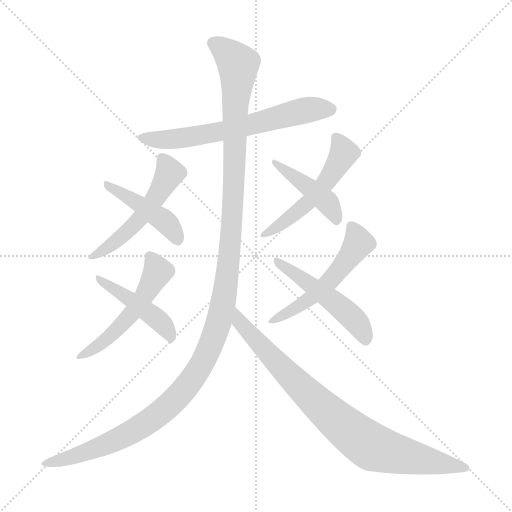
t = 0.00 s
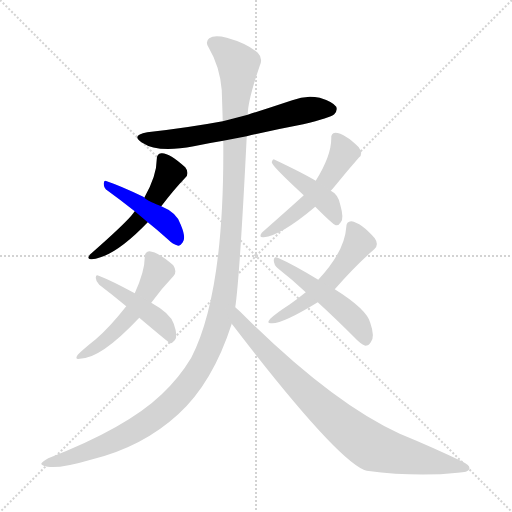
t = 1.71 s
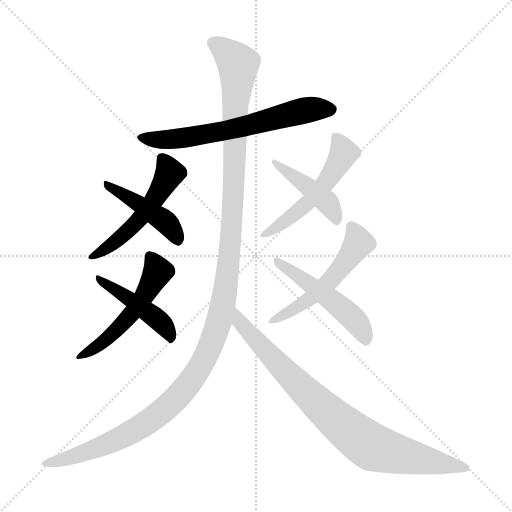
t = 3.43 s
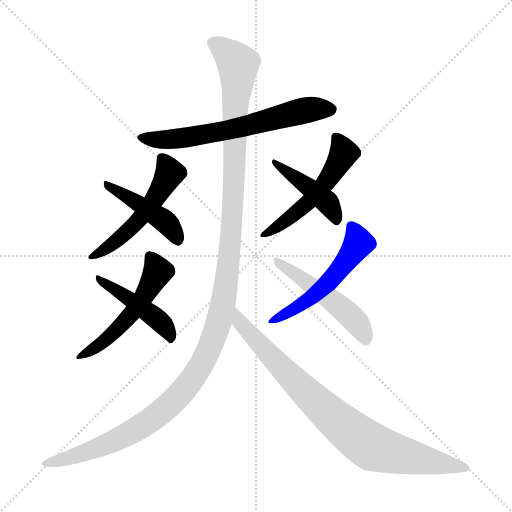
t = 5.14 s
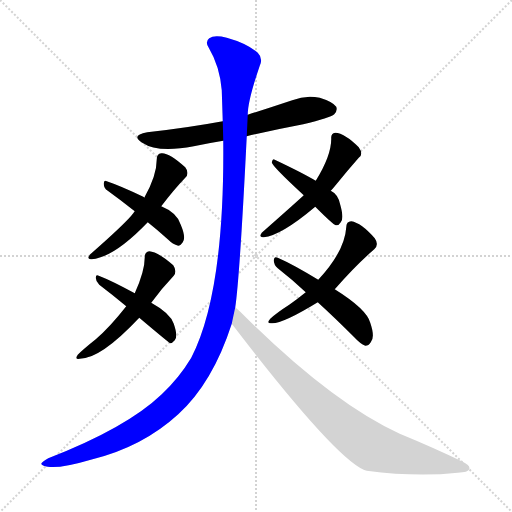
t = 6.86 s
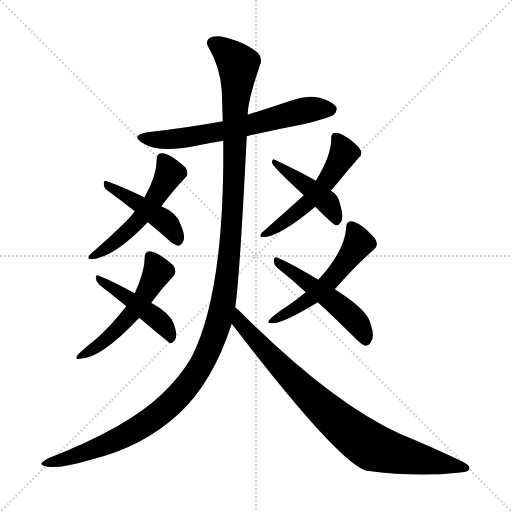
t = 8.57 s

The animated SVG that drew these frames (rendered in a browser with its animation timeline set to each time). Animation: 11 CSS @keyframes rules; one cycle of 8.57 s.

<svg version="1.1" viewBox="0 0 1024 1024" xmlns="http://www.w3.org/2000/svg">
  <g stroke="lightgray" stroke-dasharray="1,1" stroke-width="1" transform="scale(4, 4)">
    <line x1="0" y1="0" x2="256" y2="256"></line>
    <line x1="256" y1="0" x2="0" y2="256"></line>
    <line x1="128" y1="0" x2="128" y2="256"></line>
    <line x1="0" y1="128" x2="256" y2="128"></line>
  </g>
<g transform="scale(1, -1) translate(0, -900)">
   <style type="text/css">
    @keyframes keyframes0 {
      from {
       stroke: blue;
       stroke-dashoffset: 638;
       stroke-width: 128;
       }
       67% {
       animation-timing-function: step-end;
       stroke: blue;
       stroke-dashoffset: 0;
       stroke-width: 128;
       }
       to {
       stroke: black;
       stroke-width: 1024;
       }
       }
       #make-me-a-hanzi-animation-0 {
         animation: keyframes0 0.769206s both;
         animation-delay: 0.000000s;
         animation-timing-function: linear;
       }
    @keyframes keyframes1 {
      from {
       stroke: blue;
       stroke-dashoffset: 518;
       stroke-width: 128;
       }
       63% {
       animation-timing-function: step-end;
       stroke: blue;
       stroke-dashoffset: 0;
       stroke-width: 128;
       }
       to {
       stroke: black;
       stroke-width: 1024;
       }
       }
       #make-me-a-hanzi-animation-1 {
         animation: keyframes1 0.671549s both;
         animation-delay: 0.769206s;
         animation-timing-function: linear;
       }
    @keyframes keyframes2 {
      from {
       stroke: blue;
       stroke-dashoffset: 439;
       stroke-width: 128;
       }
       59% {
       animation-timing-function: step-end;
       stroke: blue;
       stroke-dashoffset: 0;
       stroke-width: 128;
       }
       to {
       stroke: black;
       stroke-width: 1024;
       }
       }
       #make-me-a-hanzi-animation-2 {
         animation: keyframes2 0.607259s both;
         animation-delay: 1.440755s;
         animation-timing-function: linear;
       }
    @keyframes keyframes3 {
      from {
       stroke: blue;
       stroke-dashoffset: 519;
       stroke-width: 128;
       }
       63% {
       animation-timing-function: step-end;
       stroke: blue;
       stroke-dashoffset: 0;
       stroke-width: 128;
       }
       to {
       stroke: black;
       stroke-width: 1024;
       }
       }
       #make-me-a-hanzi-animation-3 {
         animation: keyframes3 0.672363s both;
         animation-delay: 2.048014s;
         animation-timing-function: linear;
       }
    @keyframes keyframes4 {
      from {
       stroke: blue;
       stroke-dashoffset: 446;
       stroke-width: 128;
       }
       59% {
       animation-timing-function: step-end;
       stroke: blue;
       stroke-dashoffset: 0;
       stroke-width: 128;
       }
       to {
       stroke: black;
       stroke-width: 1024;
       }
       }
       #make-me-a-hanzi-animation-4 {
         animation: keyframes4 0.612956s both;
         animation-delay: 2.720378s;
         animation-timing-function: linear;
       }
    @keyframes keyframes5 {
      from {
       stroke: blue;
       stroke-dashoffset: 518;
       stroke-width: 128;
       }
       63% {
       animation-timing-function: step-end;
       stroke: blue;
       stroke-dashoffset: 0;
       stroke-width: 128;
       }
       to {
       stroke: black;
       stroke-width: 1024;
       }
       }
       #make-me-a-hanzi-animation-5 {
         animation: keyframes5 0.671549s both;
         animation-delay: 3.333333s;
         animation-timing-function: linear;
       }
    @keyframes keyframes6 {
      from {
       stroke: blue;
       stroke-dashoffset: 431;
       stroke-width: 128;
       }
       58% {
       animation-timing-function: step-end;
       stroke: blue;
       stroke-dashoffset: 0;
       stroke-width: 128;
       }
       to {
       stroke: black;
       stroke-width: 1024;
       }
       }
       #make-me-a-hanzi-animation-6 {
         animation: keyframes6 0.600749s both;
         animation-delay: 4.004883s;
         animation-timing-function: linear;
       }
    @keyframes keyframes7 {
      from {
       stroke: blue;
       stroke-dashoffset: 524;
       stroke-width: 128;
       }
       63% {
       animation-timing-function: step-end;
       stroke: blue;
       stroke-dashoffset: 0;
       stroke-width: 128;
       }
       to {
       stroke: black;
       stroke-width: 1024;
       }
       }
       #make-me-a-hanzi-animation-7 {
         animation: keyframes7 0.676432s both;
         animation-delay: 4.605632s;
         animation-timing-function: linear;
       }
    @keyframes keyframes8 {
      from {
       stroke: blue;
       stroke-dashoffset: 495;
       stroke-width: 128;
       }
       62% {
       animation-timing-function: step-end;
       stroke: blue;
       stroke-dashoffset: 0;
       stroke-width: 128;
       }
       to {
       stroke: black;
       stroke-width: 1024;
       }
       }
       #make-me-a-hanzi-animation-8 {
         animation: keyframes8 0.652832s both;
         animation-delay: 5.282064s;
         animation-timing-function: linear;
       }
    @keyframes keyframes9 {
      from {
       stroke: blue;
       stroke-dashoffset: 1312;
       stroke-width: 128;
       }
       81% {
       animation-timing-function: step-end;
       stroke: blue;
       stroke-dashoffset: 0;
       stroke-width: 128;
       }
       to {
       stroke: black;
       stroke-width: 1024;
       }
       }
       #make-me-a-hanzi-animation-9 {
         animation: keyframes9 1.317708s both;
         animation-delay: 5.934896s;
         animation-timing-function: linear;
       }
    @keyframes keyframes10 {
      from {
       stroke: blue;
       stroke-dashoffset: 838;
       stroke-width: 128;
       }
       73% {
       animation-timing-function: step-end;
       stroke: blue;
       stroke-dashoffset: 0;
       stroke-width: 128;
       }
       to {
       stroke: black;
       stroke-width: 1024;
       }
       }
       #make-me-a-hanzi-animation-10 {
         animation: keyframes10 0.931966s both;
         animation-delay: 7.252604s;
         animation-timing-function: linear;
       }
</style>
<path d="M 493.5 627.5 Q 548.5 640.5 606.5 651.5 Q 660.5 664.5 668.5 671.5 Q 675.5 678.5 672.5 686.5 Q 665.5 696.5 639.5 704.5 Q 611.5 710.5 584.5 699.5 Q 539.5 684.5 495.5 670.5 L 445.5 657.5 Q 375.5 644.5 294.5 635.5 Q 260.5 629.5 284.5 614.5 Q 315.5 593.5 387.5 607.5 Q 415.5 613.5 446.5 618.5 L 493.5 627.5 Z" fill="lightgray"></path> 
<path d="M 322.5 487.5 Q 347.5 520.5 370.5 544.5 Q 379.5 553.5 370.5 565.5 Q 337.5 595.5 322.5 593.5 Q 313.5 592.5 313.5 581.5 Q 313.5 548.5 288.5 504.5 L 269.5 477.5 Q 268.5 476.5 266.5 473.5 Q 253.5 455.5 179.5 390.5 Q 172.5 380.5 183.5 381.5 Q 228.5 385.5 295.5 455.5 L 322.5 487.5 Z" fill="lightgray"></path> 
<path d="M 295.5 455.5 Q 314.5 440.5 335.5 421.5 Q 345.5 411.5 356.5 408.5 Q 360.5 408.5 365.5 415.5 Q 372.5 424.5 361.5 450.5 Q 354.5 474.5 322.5 487.5 C 296.5 498.5 296.5 498.5 288.5 504.5 Q 288.5 505.5 286.5 506.5 Q 240.5 528.5 213.5 537.5 Q 207.5 540.5 207.5 532.5 Q 207.5 523.5 215.5 518.5 Q 240.5 500.5 269.5 477.5 L 295.5 455.5 Z" fill="lightgray"></path> 
<path d="M 302.5 294.5 Q 324.5 324.5 347.5 348.5 Q 354.5 357.5 346.5 369.5 Q 315.5 396.5 298.5 397.5 Q 289.5 396.5 289.5 385.5 Q 289.5 357.5 269.5 313.5 L 252.5 287.5 Q 219.5 245.5 191.5 221.5 Q 167.5 202.5 155.5 190.5 Q 148.5 180.5 159.5 182.5 Q 201.5 182.5 278.5 264.5 L 302.5 294.5 Z" fill="lightgray"></path> 
<path d="M 278.5 264.5 Q 336.5 215.5 340.5 213.5 Q 344.5 213.5 349.5 219.5 Q 356.5 226.5 347.5 252.5 Q 340.5 273.5 302.5 294.5 L 269.5 313.5 Q 223.5 338.5 197.5 348.5 Q 191.5 351.5 191.5 344.5 Q 191.5 337.5 198.5 330.5 Q 223.5 311.5 252.5 287.5 L 278.5 264.5 Z" fill="lightgray"></path> 
<path d="M 661.5 518.5 Q 665.5 522.5 669.5 527.5 Q 694.5 558.5 717.5 584.5 Q 727.5 591.5 717.5 605.5 Q 689.5 633.5 670.5 634.5 Q 661.5 633.5 662.5 622.5 Q 662.5 588.5 631.5 538.5 L 607.5 509.5 Q 601.5 503.5 523.5 434.5 Q 516.5 424.5 527.5 425.5 Q 561.5 428.5 630.5 486.5 L 661.5 518.5 Z" fill="lightgray"></path> 
<path d="M 630.5 486.5 Q 666.5 450.5 671.5 449.5 Q 677.5 448.5 681.5 455.5 Q 688.5 462.5 680.5 490.5 Q 676.5 511.5 661.5 518.5 L 631.5 538.5 Q 604.5 554.5 549.5 580.5 Q 545.5 583.5 543.5 575.5 Q 543.5 568.5 607.5 509.5 L 630.5 486.5 Z" fill="lightgray"></path> 
<path d="M 669.5 321.5 Q 711.5 369.5 748.5 401.5 Q 758.5 410.5 749.5 423.5 Q 722.5 454.5 702.5 457.5 Q 692.5 457.5 692.5 445.5 Q 689.5 397.5 636.5 340.5 L 611.5 315.5 Q 595.5 302.5 578.5 290.5 Q 553.5 274.5 540.5 262.5 Q 531.5 252.5 543.5 253.5 Q 565.5 252.5 635.5 295.5 L 669.5 321.5 Z" fill="lightgray"></path> 
<path d="M 635.5 295.5 Q 669.5 264.5 708.5 225.5 Q 720.5 212.5 730.5 208.5 Q 737.5 208.5 741.5 215.5 Q 750.5 225.5 740.5 254.5 Q 733.5 281.5 669.5 321.5 L 636.5 340.5 Q 585.5 371.5 555.5 384.5 Q 548.5 388.5 547.5 379.5 Q 547.5 370.5 555.5 363.5 Q 582.5 342.5 611.5 315.5 L 635.5 295.5 Z" fill="lightgray"></path> 
<path d="M 470.5 285.5 Q 479.5 345.5 493.5 627.5 L 495.5 670.5 Q 495.5 698.5 519.5 768.5 Q 526.5 783.5 515.5 794.5 Q 493.5 813.5 453.5 824.5 Q 428.5 830.5 418.5 823.5 Q 409.5 816.5 417.5 804.5 Q 439.5 767.5 443.5 719.5 Q 444.5 688.5 445.5 657.5 L 446.5 618.5 Q 449.5 314.5 382.5 184.5 Q 358.5 144.5 323.5 111.5 Q 253.5 44.5 96.5 -16.5 Q 83.5 -23.5 82.5 -27.5 Q 83.5 -31.5 95.5 -33.5 Q 120.5 -37.5 181.5 -19.5 Q 284.5 5.5 356.5 71.5 Q 425.5 134.5 463.5 252.5 L 470.5 285.5 Z" fill="lightgray"></path> 
<path d="M 463.5 252.5 Q 677.5 -26.5 733.5 -41.5 Q 832.5 -54.5 915.5 -45.5 Q 936.5 -44.5 938.5 -38.5 Q 941.5 -31.5 925.5 -23.5 Q 867.5 4.5 799.5 32.5 Q 661.5 95.5 480.5 276.5 Q 474.5 282.5 470.5 285.5 C 448.5 305.5 445.5 276.5 463.5 252.5 Z" fill="lightgray"></path> 
      <clipPath id="make-me-a-hanzi-clip-0">
      <path d="M 493.5 627.5 Q 548.5 640.5 606.5 651.5 Q 660.5 664.5 668.5 671.5 Q 675.5 678.5 672.5 686.5 Q 665.5 696.5 639.5 704.5 Q 611.5 710.5 584.5 699.5 Q 539.5 684.5 495.5 670.5 L 445.5 657.5 Q 375.5 644.5 294.5 635.5 Q 260.5 629.5 284.5 614.5 Q 315.5 593.5 387.5 607.5 Q 415.5 613.5 446.5 618.5 L 493.5 627.5 Z" fill="lightgray"></path>
      </clipPath>
      <path clip-path="url(#make-me-a-hanzi-clip-0)" d="M 286.5 626.5 L 315.5 620.5 L 374.5 624.5 L 466.5 641.5 L 618.5 681.5 L 661.5 681.5 " fill="none" id="make-me-a-hanzi-animation-0" stroke-dasharray="510 1020" stroke-linecap="round"></path>

      <clipPath id="make-me-a-hanzi-clip-1">
      <path d="M 322.5 487.5 Q 347.5 520.5 370.5 544.5 Q 379.5 553.5 370.5 565.5 Q 337.5 595.5 322.5 593.5 Q 313.5 592.5 313.5 581.5 Q 313.5 548.5 288.5 504.5 L 269.5 477.5 Q 268.5 476.5 266.5 473.5 Q 253.5 455.5 179.5 390.5 Q 172.5 380.5 183.5 381.5 Q 228.5 385.5 295.5 455.5 L 322.5 487.5 Z" fill="lightgray"></path>
      </clipPath>
      <path clip-path="url(#make-me-a-hanzi-clip-1)" d="M 325.5 581.5 L 339.5 553.5 L 304.5 493.5 L 250.5 432.5 L 206.5 398.5 L 190.5 395.5 L 187.5 388.5 " fill="none" id="make-me-a-hanzi-animation-1" stroke-dasharray="390 780" stroke-linecap="round"></path>

      <clipPath id="make-me-a-hanzi-clip-2">
      <path d="M 295.5 455.5 Q 314.5 440.5 335.5 421.5 Q 345.5 411.5 356.5 408.5 Q 360.5 408.5 365.5 415.5 Q 372.5 424.5 361.5 450.5 Q 354.5 474.5 322.5 487.5 C 296.5 498.5 296.5 498.5 288.5 504.5 Q 288.5 505.5 286.5 506.5 Q 240.5 528.5 213.5 537.5 Q 207.5 540.5 207.5 532.5 Q 207.5 523.5 215.5 518.5 Q 240.5 500.5 269.5 477.5 L 295.5 455.5 Z" fill="lightgray"></path>
      </clipPath>
      <path clip-path="url(#make-me-a-hanzi-clip-2)" d="M 214.5 530.5 L 329.5 458.5 L 355.5 419.5 " fill="none" id="make-me-a-hanzi-animation-2" stroke-dasharray="311 622" stroke-linecap="round"></path>

      <clipPath id="make-me-a-hanzi-clip-3">
      <path d="M 302.5 294.5 Q 324.5 324.5 347.5 348.5 Q 354.5 357.5 346.5 369.5 Q 315.5 396.5 298.5 397.5 Q 289.5 396.5 289.5 385.5 Q 289.5 357.5 269.5 313.5 L 252.5 287.5 Q 219.5 245.5 191.5 221.5 Q 167.5 202.5 155.5 190.5 Q 148.5 180.5 159.5 182.5 Q 201.5 182.5 278.5 264.5 L 302.5 294.5 Z" fill="lightgray"></path>
      </clipPath>
      <path clip-path="url(#make-me-a-hanzi-clip-3)" d="M 300.5 386.5 L 315.5 357.5 L 284.5 300.5 L 220.5 227.5 L 163.5 189.5 " fill="none" id="make-me-a-hanzi-animation-3" stroke-dasharray="391 782" stroke-linecap="round"></path>

      <clipPath id="make-me-a-hanzi-clip-4">
      <path d="M 278.5 264.5 Q 336.5 215.5 340.5 213.5 Q 344.5 213.5 349.5 219.5 Q 356.5 226.5 347.5 252.5 Q 340.5 273.5 302.5 294.5 L 269.5 313.5 Q 223.5 338.5 197.5 348.5 Q 191.5 351.5 191.5 344.5 Q 191.5 337.5 198.5 330.5 Q 223.5 311.5 252.5 287.5 L 278.5 264.5 Z" fill="lightgray"></path>
      </clipPath>
      <path clip-path="url(#make-me-a-hanzi-clip-4)" d="M 199.5 339.5 L 313.5 262.5 L 334.5 240.5 L 342.5 219.5 " fill="none" id="make-me-a-hanzi-animation-4" stroke-dasharray="318 636" stroke-linecap="round"></path>

      <clipPath id="make-me-a-hanzi-clip-5">
      <path d="M 661.5 518.5 Q 665.5 522.5 669.5 527.5 Q 694.5 558.5 717.5 584.5 Q 727.5 591.5 717.5 605.5 Q 689.5 633.5 670.5 634.5 Q 661.5 633.5 662.5 622.5 Q 662.5 588.5 631.5 538.5 L 607.5 509.5 Q 601.5 503.5 523.5 434.5 Q 516.5 424.5 527.5 425.5 Q 561.5 428.5 630.5 486.5 L 661.5 518.5 Z" fill="lightgray"></path>
      </clipPath>
      <path clip-path="url(#make-me-a-hanzi-clip-5)" d="M 673.5 623.5 L 687.5 594.5 L 644.5 524.5 L 597.5 477.5 L 530.5 432.5 " fill="none" id="make-me-a-hanzi-animation-5" stroke-dasharray="390 780" stroke-linecap="round"></path>

      <clipPath id="make-me-a-hanzi-clip-6">
      <path d="M 630.5 486.5 Q 666.5 450.5 671.5 449.5 Q 677.5 448.5 681.5 455.5 Q 688.5 462.5 680.5 490.5 Q 676.5 511.5 661.5 518.5 L 631.5 538.5 Q 604.5 554.5 549.5 580.5 Q 545.5 583.5 543.5 575.5 Q 543.5 568.5 607.5 509.5 L 630.5 486.5 Z" fill="lightgray"></path>
      </clipPath>
      <path clip-path="url(#make-me-a-hanzi-clip-6)" d="M 548.5 575.5 L 644.5 503.5 L 657.5 490.5 L 673.5 457.5 " fill="none" id="make-me-a-hanzi-animation-6" stroke-dasharray="303 606" stroke-linecap="round"></path>

      <clipPath id="make-me-a-hanzi-clip-7">
      <path d="M 669.5 321.5 Q 711.5 369.5 748.5 401.5 Q 758.5 410.5 749.5 423.5 Q 722.5 454.5 702.5 457.5 Q 692.5 457.5 692.5 445.5 Q 689.5 397.5 636.5 340.5 L 611.5 315.5 Q 595.5 302.5 578.5 290.5 Q 553.5 274.5 540.5 262.5 Q 531.5 252.5 543.5 253.5 Q 565.5 252.5 635.5 295.5 L 669.5 321.5 Z" fill="lightgray"></path>
      </clipPath>
      <path clip-path="url(#make-me-a-hanzi-clip-7)" d="M 704.5 445.5 L 717.5 413.5 L 661.5 339.5 L 619.5 300.5 L 546.5 259.5 " fill="none" id="make-me-a-hanzi-animation-7" stroke-dasharray="396 792" stroke-linecap="round"></path>

      <clipPath id="make-me-a-hanzi-clip-8">
      <path d="M 635.5 295.5 Q 669.5 264.5 708.5 225.5 Q 720.5 212.5 730.5 208.5 Q 737.5 208.5 741.5 215.5 Q 750.5 225.5 740.5 254.5 Q 733.5 281.5 669.5 321.5 L 636.5 340.5 Q 585.5 371.5 555.5 384.5 Q 548.5 388.5 547.5 379.5 Q 547.5 370.5 555.5 363.5 Q 582.5 342.5 611.5 315.5 L 635.5 295.5 Z" fill="lightgray"></path>
      </clipPath>
      <path clip-path="url(#make-me-a-hanzi-clip-8)" d="M 554.5 376.5 L 692.5 276.5 L 723.5 240.5 L 730.5 220.5 " fill="none" id="make-me-a-hanzi-animation-8" stroke-dasharray="367 734" stroke-linecap="round"></path>

      <clipPath id="make-me-a-hanzi-clip-9">
      <path d="M 470.5 285.5 Q 479.5 345.5 493.5 627.5 L 495.5 670.5 Q 495.5 698.5 519.5 768.5 Q 526.5 783.5 515.5 794.5 Q 493.5 813.5 453.5 824.5 Q 428.5 830.5 418.5 823.5 Q 409.5 816.5 417.5 804.5 Q 439.5 767.5 443.5 719.5 Q 444.5 688.5 445.5 657.5 L 446.5 618.5 Q 449.5 314.5 382.5 184.5 Q 358.5 144.5 323.5 111.5 Q 253.5 44.5 96.5 -16.5 Q 83.5 -23.5 82.5 -27.5 Q 83.5 -31.5 95.5 -33.5 Q 120.5 -37.5 181.5 -19.5 Q 284.5 5.5 356.5 71.5 Q 425.5 134.5 463.5 252.5 L 470.5 285.5 Z" fill="lightgray"></path>
      </clipPath>
      <path clip-path="url(#make-me-a-hanzi-clip-9)" d="M 426.5 813.5 L 453.5 795.5 L 476.5 767.5 L 456.5 366.5 L 444.5 285.5 L 420.5 206.5 L 369.5 122.5 L 301.5 59.5 L 213.5 11.5 L 89.5 -29.5 " fill="none" id="make-me-a-hanzi-animation-9" stroke-dasharray="1184 2368" stroke-linecap="round"></path>

      <clipPath id="make-me-a-hanzi-clip-10">
      <path d="M 463.5 252.5 Q 677.5 -26.5 733.5 -41.5 Q 832.5 -54.5 915.5 -45.5 Q 936.5 -44.5 938.5 -38.5 Q 941.5 -31.5 925.5 -23.5 Q 867.5 4.5 799.5 32.5 Q 661.5 95.5 480.5 276.5 Q 474.5 282.5 470.5 285.5 C 448.5 305.5 445.5 276.5 463.5 252.5 Z" fill="lightgray"></path>
      </clipPath>
      <path clip-path="url(#make-me-a-hanzi-clip-10)" d="M 473.5 279.5 L 481.5 249.5 L 535.5 191.5 L 627.5 99.5 L 730.5 14.5 L 777.5 -4.5 L 931.5 -36.5 " fill="none" id="make-me-a-hanzi-animation-10" stroke-dasharray="710 1420" stroke-linecap="round"></path>

</g>
</svg>
